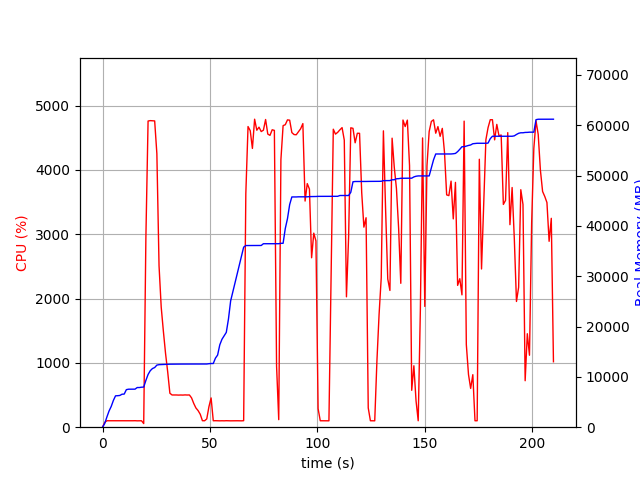

The table this chart was drawn from, first rows:
elapsed_time, nproc, cpu, mem_real, mem_virtual
3.457069396972656e-05, 1, 0.0, 5.848, 3185
1.006, 1, 74.5, 731.5, 1688
2.013, 1, 100.3, 2016, 3656
3.021, 1, 100.2, 3212, 5000
4.028, 1, 99.3, 4118, 6786
5.036, 1, 100.2, 5310, 8578
6.044, 1, 100.2, 6236, 10738
7.052, 1, 100.3, 6258, 10738
8.059, 1, 100.3, 6308, 10738
9.067, 1, 100.2, 6556, 10738
10.07, 1, 100.2, 6578, 10750
11.08, 1, 100.3, 7460, 10750
12.09, 1, 100.4, 7550, 10750
13.1, 1, 100.2, 7550, 10750
14.11, 1, 100.1, 7560, 10750
15.12, 1, 101.0, 7560, 10750
16.13, 1, 99.0, 7880, 10750
17.13, 1, 100.1, 7880, 10750
18.14, 1, 100.1, 7948, 10750
19.15, 2, 56.5, 7971, 13950
20.16, 1, 2947, 9301, 15498
21.18, 1, 4759, 10476, 16790
22.2, 1, 4765, 11226, 17540
23.23, 1, 4764, 11656, 18048
24.25, 1, 4761, 11852, 18244
25.27, 1, 4252, 12337, 18807
26.28, 1, 2510, 12424, 18855
27.29, 1, 1866, 12444, 18871
28.3, 1, 1492, 12472, 18903
29.31, 1, 1147, 12472, 18903
30.32, 1, 856.9, 12520, 19039
31.33, 1, 528.2, 12520, 19039
32.34, 1, 500.9, 12520, 19039
33.34, 1, 500.9, 12542, 19039
34.35, 1, 500.9, 12542, 19039
35.36, 1, 499.0, 12542, 19039
36.37, 1, 500.5, 12542, 19039
37.38, 1, 499.2, 12548, 19095
38.39, 1, 502.0, 12548, 19095
39.4, 1, 500.1, 12548, 19095
40.41, 1, 501.2, 12548, 19095
41.42, 1, 455.6, 12548, 19095
42.43, 1, 369.4, 12548, 19095
43.44, 1, 299.0, 12548, 19095
44.45, 1, 258.4, 12548, 19095
45.46, 1, 200.9, 12548, 19095
46.47, 1, 101.0, 12548, 19095
47.48, 1, 100.0, 12548, 19095
48.49, 1, 128.7, 12554, 19095
49.5, 1, 318.7, 12615, 19223
50.51, 1, 454.8, 12654, 19224
51.52, 1, 100.0, 12654, 19224
52.53, 1, 101.1, 13720, 21784
53.54, 1, 100.0, 14332, 21784
54.55, 1, 99.0, 16362, 27064
55.56, 1, 100.0, 17464, 27064
56.56, 1, 99.1, 18146, 27276
57.58, 1, 101.0, 18838, 27276
58.59, 1, 100.0, 21498, 43884
59.59, 1, 99.0, 25088, 56172
... 148 more rows
